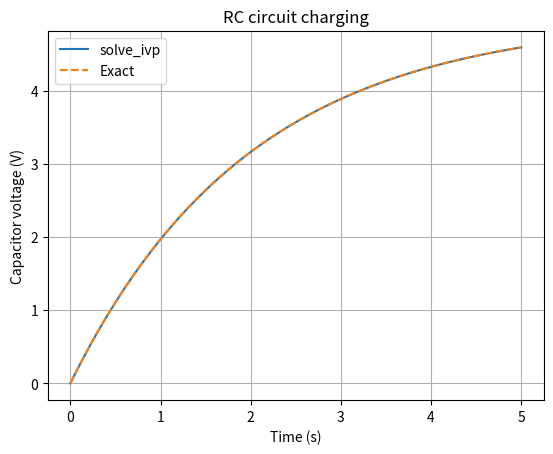

Generate this figure with matplotlib:
import numpy as np
from scipy.integrate import solve_ivp
import matplotlib.pyplot as plt

# RC charging circuit:
# dV/dt = (Vs - V)/(R*C)
Vs = 5.0          # supply voltage (V)
R = 2000.0        # resistance (ohms)  PARAMETER CHANGE
C = 0.001         # capacitance (farads)
V0 = 0.0          # initial capacitor voltage

def rc_circuit(t, V):
    return [(Vs - V[0]) / (R * C)]

t_eval = np.linspace(0, 5, 200)

solution = solve_ivp(
    rc_circuit,
    (0, 5),
    [V0],
    t_eval=t_eval,
    rtol=1e-9,
    atol=1e-11
)

# Exact RC charging curve for validation
exact = Vs * (1 - np.exp(-solution.t / (R * C)))

print("Solver success:", solution.success)
print(f"Capacitor voltage at 5 s: {solution.y[0, -1]:.4f} V")
print(f"Maximum error against exact solution: {np.max(np.abs(solution.y[0]-exact)):.3e} V")

plt.plot(solution.t, solution.y[0], label="solve_ivp")
plt.plot(solution.t, exact, linestyle="--", label="Exact")
plt.xlabel("Time (s)")
plt.ylabel("Capacitor voltage (V)")
plt.title("RC circuit charging")
plt.legend()
plt.grid(True)
plt.show()
